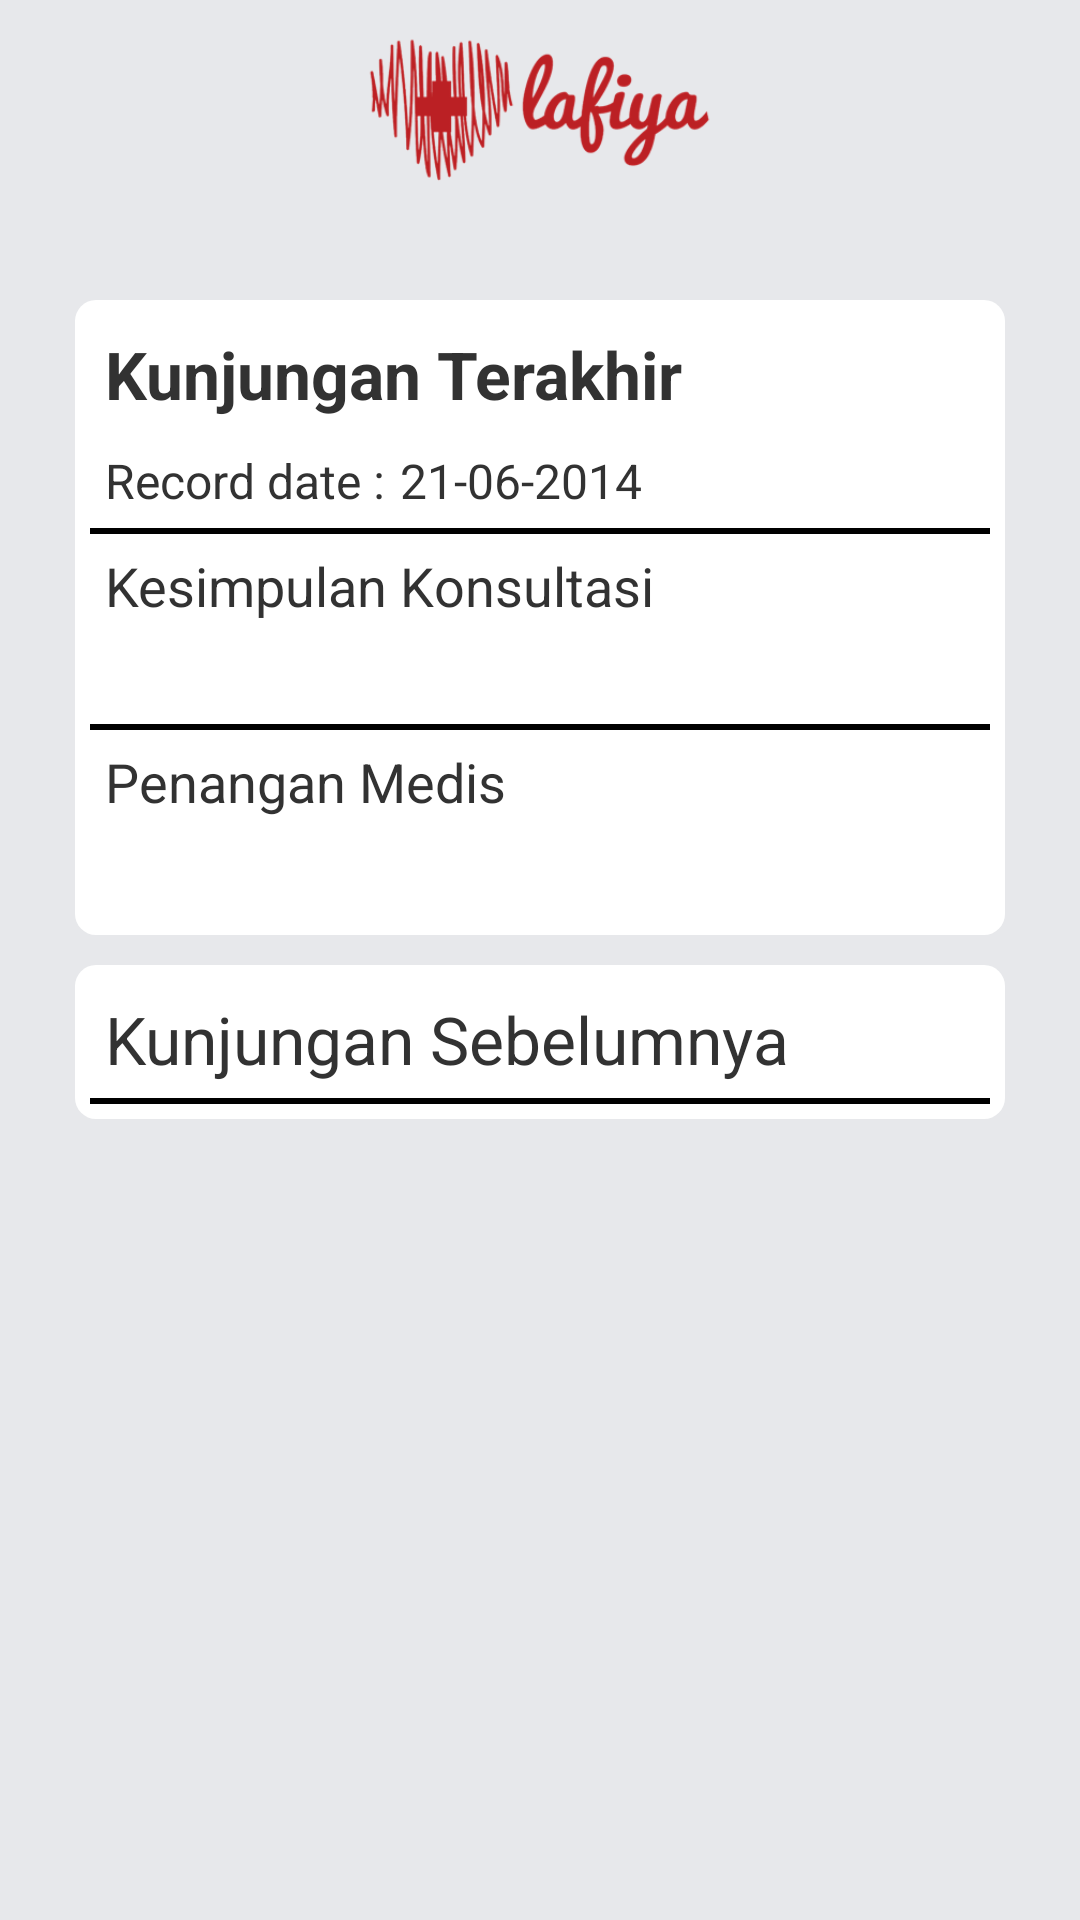

Produce the Android XML layout that renders to this screen, including the resource entries it uses.
<!-- AndroidManifest.xml: application theme AppTheme -->
<!-- res/layout/layout_detail_medical_history.xml -->
<RelativeLayout xmlns:android="http://schemas.android.com/apk/res/android"
    xmlns:tools="http://schemas.android.com/tools"
    android:layout_width="match_parent"
    android:layout_height="match_parent"
    android:background="#7004388f"
    android:orientation="vertical" >

    <ImageView
        android:layout_width="match_parent"
        android:layout_height="match_parent"
        android:scaleType="fitXY"
        android:src="@drawable/bg_detail" />

    <RelativeLayout
        android:id="@+id/header"
        android:layout_width="match_parent"
        android:layout_height="wrap_content"
        android:layout_alignParentTop="true" >

        <ImageView
            android:id="@+id/judul_app"
            android:layout_width="150dp"
            android:layout_height="75dp"
            android:layout_alignParentTop="true"
            android:layout_centerHorizontal="true"
            android:gravity="center_horizontal"
            android:padding="10dp"
            android:src="@drawable/logo_lafiya_horizontal" />

        <ImageView
            android:id="@+id/img_search"
            android:layout_width="wrap_content"
            android:layout_height="wrap_content"
            android:layout_alignParentRight="true"
            android:padding="5dp"
            android:src="@android:drawable/ic_search_category_default"
            android:visibility="gone" />
    </RelativeLayout>

    <ScrollView
        android:layout_width="match_parent"
        android:layout_height="wrap_content"
        android:layout_below="@id/header" >

        <LinearLayout
            android:layout_width="match_parent"
            android:layout_height="wrap_content"
            android:orientation="vertical"
            android:padding="@dimen/size_padding_double" >

            <LinearLayout
                android:layout_width="match_parent"
                android:layout_height="wrap_content"
                android:layout_margin="5dp"
                android:background="@drawable/rounded_corner"
                android:orientation="vertical"
                android:padding="5dp" >

                <TextView
                    android:id="@+id/txt_detail_namaDokter"
                    android:layout_width="match_parent"
                    android:layout_height="wrap_content"
                    android:layout_centerHorizontal="true"
                    android:padding="5dp"
                    android:text="Kunjungan Terakhir"
                    android:textSize="22sp"
                    android:textStyle="bold" />

                <LinearLayout
                    android:layout_width="match_parent"
                    android:layout_height="wrap_content"
                    android:padding="5dp" >

                    <TextView
                        android:layout_width="wrap_content"
                        android:layout_height="wrap_content"
                        android:text="Record date :"
                        android:textSize="16sp" />

                    <TextView
                        android:id="@+id/txt_detail_tgl_diagnosa"
                        android:layout_width="wrap_content"
                        android:layout_height="wrap_content"
                        android:paddingLeft="5dp"
                        android:text="21-06-2014"
                        android:textSize="16sp" />
                </LinearLayout>

                <View
                    android:layout_width="match_parent"
                    android:layout_height="2dp"
                    android:background="#000000" />

                <TextView
                    android:id="@+id/txt_detail_nama_dokter"
                    android:layout_width="match_parent"
                    android:layout_height="wrap_content"
                    android:layout_centerHorizontal="true"
                    android:padding="5dp"
                    android:text="Kesimpulan Konsultasi"
                    android:textSize="18sp" />

                <TextView
                    android:id="@+id/txt_detail_diagnosa"
                    android:layout_width="match_parent"
                    android:layout_height="wrap_content"
                    android:layout_centerVertical="true"
                    android:padding="5dp"
                    android:textSize="14sp" />

                <View
                    android:layout_width="match_parent"
                    android:layout_height="2dp"
                    android:background="#000000" />

                <TextView
                    android:layout_width="match_parent"
                    android:layout_height="wrap_content"
                    android:layout_centerHorizontal="true"
                    android:padding="5dp"
                    android:text="Penangan Medis"
                    android:textSize="18sp" />

                <TextView
                    android:id="@+id/txt_detail_penanganan"
                    android:layout_width="match_parent"
                    android:layout_height="wrap_content"
                    android:layout_centerVertical="true"
                    android:padding="5dp"
                    android:textSize="14sp" />
            </LinearLayout>

            <LinearLayout
                android:id="@+id/view_prev_konsultasi"
                android:layout_width="match_parent"
                android:layout_height="wrap_content"
                android:layout_margin="5dp"
                android:background="@drawable/rounded_corner"
                android:orientation="vertical"
                android:padding="5dp" >

                <TextView
                    android:layout_width="match_parent"
                    android:layout_height="wrap_content"
                    android:layout_centerHorizontal="true"
                    android:padding="5dp"
                    android:text="Kunjungan Sebelumnya"
                    android:textSize="22sp" />

                <View
                    android:layout_width="match_parent"
                    android:layout_height="2dp"
                    android:background="#000000" />

                <LinearLayout
                    android:id="@+id/linear_prev_konsultasi"
                    android:layout_width="match_parent"
                    android:layout_height="wrap_content"
                    android:orientation="vertical" />
            </LinearLayout>
        </LinearLayout>
    </ScrollView>

</RelativeLayout>
<!-- resources referenced by this layout -->
<resources>
  <dimen name="size_padding_double">20dp</dimen>
  <!-- drawable bg_detail: png bitmap (drawable, 1845 bytes) -->
  <!-- drawable logo_lafiya_horizontal: png bitmap (drawable, 40318 bytes) -->
  <!-- drawable rounded_corner (drawable) -->
  <?xml version="1.0" encoding="utf-8"?>
  <shape xmlns:android="http://schemas.android.com/apk/res/android"
      android:shape="rectangle">   
      <solid android:color="#ffffff"/>    
      <corners android:bottomLeftRadius="7dip"
          android:topRightRadius="7dip"
          android:topLeftRadius="7dip"
          android:bottomRightRadius="7dip" />
  </shape>
  <style name="AppTheme" parent="AppBaseTheme">
          
      </style>
  <style name="AppBaseTheme" parent="android:Theme.Light">
          
      </style>
</resources>
